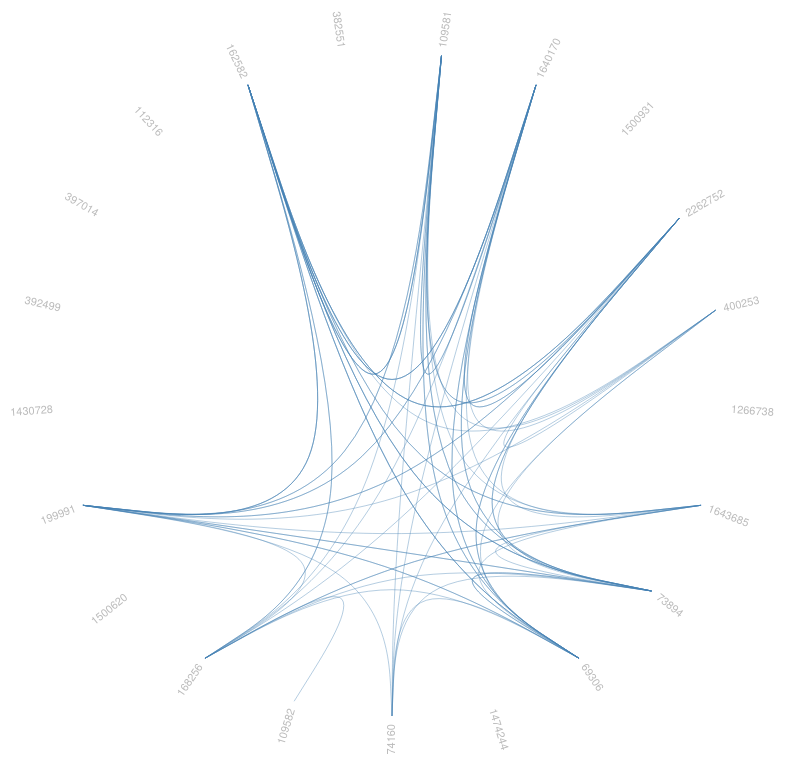
D3 v3 page, settled after 480 driven frames (8 s of simulated time); the page loaded 1 data file(s).



//    var diameter = 400,
//            radius = diameter / 2,
//            innerRadius = radius - 120;
var     innerRadius = 332,
     radius = innerRadius + 120,
     diameter = radius * 2;
    var cluster = d3.layout.cluster()
            .size([360, innerRadius])
            .sort(null)
            .value(function(d) { return d.size; });

    var svg = d3.select("body").append("svg")
            .attr("width", diameter)
            .attr("height", diameter)
            .append("g")
            .attr("transform", "translate(" + radius + "," + radius + ")");

    var link = svg.append("g").selectAll(".link"),
            node = svg.append("g").selectAll(".node");

    var bundle = d3.layout.bundle();
    var line = d3.svg.line.radial()
        .interpolate("bundle")
        .tension(.95)
        .radius(
            function(d) {
                return d.y;
            })
        .angle(function(d) {
                return d.x / 180 * Math.PI;
            });

    d3.json("hierarchyCrosstalkLinks_1.json", function(error, classes) {
        var nodes = cluster.nodes(packageHierarchy(classes));
//        var nodes = partition.nodes(packageHierarchy(classes)) ;
         var       links = packageImports(nodes);
        link = link
                .data(bundle(links))
                .enter().append("path")
                .each(
                function(d) {
                    d.source = d[0], d.target = d[d.length - 1]; })
                .attr("class", "link")
                .attr("d", line);

        node = node
                .data(nodes.filter(function(n) { return !n.children; }))
                .enter().append("text")
                .attr("class", "node")
                .attr("dy", ".31em")
                .attr("transform", function(d) { return "rotate(" + (d.x - 90) + ")translate(" + (d.y + 8) + ",0)" + (d.x < 180 ? "" : "rotate(180)"); })
                .style("text-anchor", function(d) { return d.x < 180 ? "start" : "end"; })
                .text(function(d) { return d.key; })
                .on("mouseover", mouseovered)
                .on("mouseout", mouseouted);
    });

    function mouseovered(d) {
        node
                .each(function(n) { n.target = n.source = false; });

        link
                .classed("link--target", function(l) { if (l.target === d) return l.source.source = true; })
                .classed("link--source", function(l) { if (l.source === d) return l.target.target = true; })
                .filter(function(l) { return l.target === d || l.source === d; })
                .each(function() { this.parentNode.appendChild(this); });

        node
                .classed("node--target", function(n) { return n.target; })
                .classed("node--source", function(n) { return n.source; });
    }

    function mouseouted(d) {
        link
                .classed("link--target", false)
                .classed("link--source", false);

        node
                .classed("node--target", false)
                .classed("node--source", false);
    }

    d3.select(self.frameElement).style("height", diameter + "px");

    // Lazily construct the package hierarchy from class names.
    function packageHierarchy(classes) {
        var map = {};

        function find(name, data) {
            var node = map[name], i;
            if (!node) {
                node = map[name] = data || {name: name, children: []};
                if (name.length) {
                    node.parent = find(name.substring(0, i = name.lastIndexOf(".")));
                    node.parent.children.push(node);
                    node.key = name.substring(i + 1);
                }
            }
            return node;
        }

        classes.forEach(function(d) {
            find(d.name, d);
        });

        return map[""];
    }

    // Return a list of imports for the given array of nodes.
    function packageImports(nodes) {
        var map = {},
                imports = [];

        // Compute a map from name to node.
        nodes.forEach(function(d) {
            map[d.name] = d;
        });

        // For each import, construct a link from the source to target node.
        nodes.forEach(function(d) {
            if (d.imports) d.imports.forEach(function(i) {
                imports.push({source: map[d.name], target: map[i]});
            });
        });

        return imports;
    }



### data: hierarchyCrosstalkLinks_1.json
[
 {
  "name": "0.1096",
  "size": 1,
  "imports": [
   "0.164",
   "0.2263",
   "0.4003",
   "0.7389",
   "0.6931",
   "0.1644",
   "0.7416",
   "0.1683",
   "... 4 more items"
  ]
 },
 {
  "name": "0.164",
  "size": 1,
  "imports": [
   "0.1096",
   "0.2263",
   "0.4003",
   "0.7389",
   "0.6931",
   "0.1644",
   "0.7416",
   "0.1683",
   "... 4 more items"
  ]
 },
 {
  "name": "0.1501",
  "size": 1,
  "imports": []
 },
 {
  "name": "0.2263",
  "size": 1,
  "imports": [
   "0.1096",
   "0.164",
   "0.4003",
   "0.7389",
   "0.6931",
   "0.1644",
   "0.7416",
   "0.1683",
   "... 4 more items"
  ]
 },
 {
  "name": "0.4003",
  "size": 1,
  "imports": [
   "0.1626"
  ]
 },
 {
  "name": "0.1267",
  "size": 1,
  "imports": []
 },
 {
  "name": "0.1644",
  "size": 1,
  "imports": [
   "0.1683",
   "0.1626"
  ]
 },
 {
  "name": "0.7389",
  "size": 1,
  "imports": [
   "0.1096",
   "0.164",
   "0.2263",
   "0.4003",
   "0.6931",
   "0.1644",
   "0.7416",
   "0.1683",
   "... 4 more items"
  ]
 },
 "... 13 more items"
]